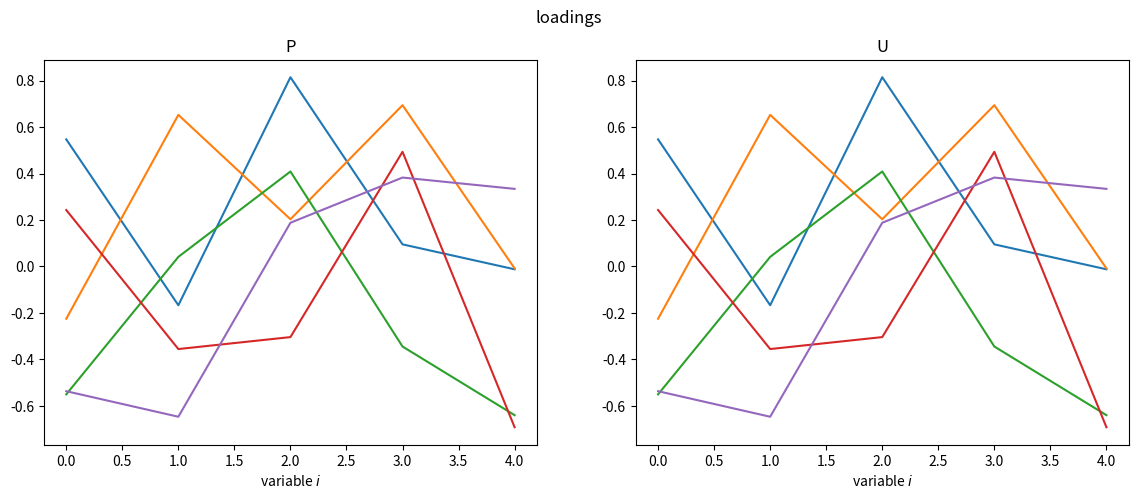
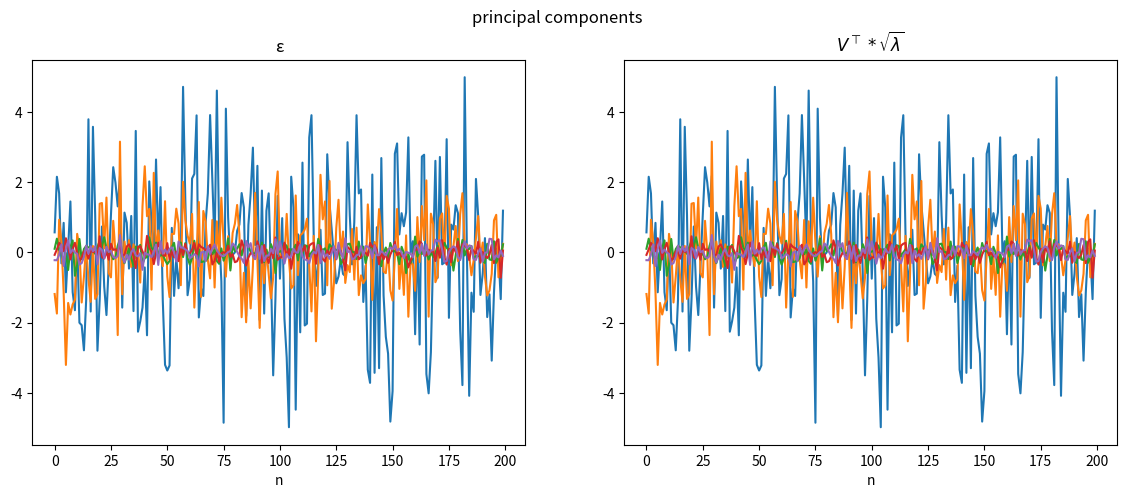
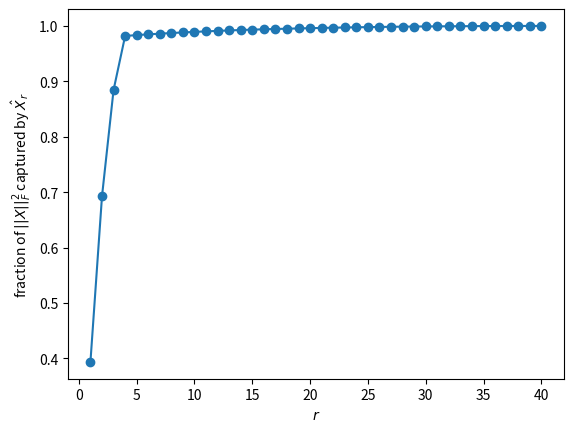

These figures' Python source, in order:
import numpy as np
import numpy.linalg as LA
import matplotlib.pyplot as plt

rng = np.random.default_rng(1234)

np.set_printoptions(precision=2, suppress=True)

# Define the matrix
A = np.array([[1, 2, 3, 4, 5],
              [2, 3, 4, 5, 6],
              [3, 4, 5, 6, 7],
              [4, 5, 6, 7, 8]])

# Compute the SVD of the matrix; the third output is V^T
U, S, VT = np.linalg.svd(A, full_matrices=True)

# Compute the rank of the matrix
rank = np.linalg.matrix_rank(A)

print("Rank of matrix:\n", rank)
print("S: \n", S)

# Orthonormal bases for the four fundamental subspaces
col_space = U[:, :rank]            # C(A),   a subspace of R^4
left_null_space = U[:, rank:]      # N(A^T), a subspace of R^4
row_space = VT[:rank, :].T         # R(A),   a subspace of R^5
null_space = VT[rank:, :].T        # N(A),   a subspace of R^5

print("Column space:\n", col_space)
print("Left null space:\n", left_null_space)
print("Row space:\n", row_space)
print("Null space:\n", null_space)

print("A @ null_space = 0:        ", np.allclose(A @ null_space, 0))
print("A.T @ left_null_space = 0: ", np.allclose(A.T @ left_null_space, 0))
print("col_space ⟂ left_null_space:", np.allclose(col_space.T @ left_null_space, 0))
print("row_space ⟂ null_space:    ", np.allclose(row_space.T @ null_space, 0))

X = rng.random((5, 2))
U, S, V = np.linalg.svd(X, full_matrices=True)  # full SVD
Uhat, Shat, Vhat = np.linalg.svd(X, full_matrices=False) # economy SVD
print('U, S, V =')
U, S, V

print('Uhat, Shat, Vhat = ')
Uhat, Shat, Vhat

rr = np.linalg.matrix_rank(X)
print(f'rank of X = {rr}')

UTU = U.T@U
UUT = U@U.T
print('UUT, UTU = ')
UUT, UTU

UhatUhatT = Uhat@Uhat.T
UhatTUhat = Uhat.T@Uhat
print('UhatUhatT, UhatTUhat= ')
UhatUhatT, UhatTUhat

X = rng.random((2, 5))
U, S, V = np.linalg.svd(X, full_matrices=True)  # full SVD
Uhat, Shat, Vhat = np.linalg.svd(X, full_matrices=False) # economy SVD
print('U, S, V = ')
U, S, V

print('Uhat, Shat, Vhat = ')
Uhat, Shat, Vhat

SShat=np.diag(Shat)
np.allclose(X, Uhat@SShat@Vhat)

class DecomAnalysis:
    """
    A class for conducting PCA and SVD.
    X: data matrix
    r_component: chosen rank for best approximation
    """

    def __init__(self, X, r_component=None):

        self.X = X

        self.Ω = (X @ X.T)

        self.m, self.n = X.shape
        self.r = LA.matrix_rank(X)

        if r_component:
            self.r_component = r_component
        else:
            self.r_component = min(self.m, self.n)

    def pca(self):

        𝜆, P = LA.eigh(self.Ω)    # columns of P are eigenvectors

        ind = sorted(range(𝜆.size), key=lambda x: 𝜆[x], reverse=True)

        # sort by eigenvalues
        self.𝜆 = 𝜆[ind]
        P = P[:, ind]
        self.P = P @ diag_sign(P)

        self.Λ = np.diag(self.𝜆)

        self.explained_ratio_pca = np.cumsum(self.𝜆) / self.𝜆.sum()

        # compute the m by n matrix of principal components
        self.𝜖 = self.P.T @ self.X

        P = self.P[:, :self.r_component]
        𝜖 = self.𝜖[:self.r_component, :]

        # transform data
        self.X_pca = P @ 𝜖

    def svd(self):

        U, 𝜎, VT = LA.svd(self.X)

        ind = sorted(range(𝜎.size), key=lambda x: 𝜎[x], reverse=True)

        # sort by eigenvalues
        d = min(self.m, self.n)

        self.𝜎 = 𝜎[ind]
        U = U[:, ind]
        D = diag_sign(U)
        self.U = U @ D
        VT[:d, :] = D @ VT[ind, :]
        self.VT = VT

        self.Σ = np.zeros((self.m, self.n))
        self.Σ[:d, :d] = np.diag(self.𝜎)

        𝜎_sq = self.𝜎 ** 2
        self.explained_ratio_svd = np.cumsum(𝜎_sq) / 𝜎_sq.sum()

        # slicing matrices by the number of components to use
        U = self.U[:, :self.r_component]
        Σ = self.Σ[:self.r_component, :self.r_component]
        VT = self.VT[:self.r_component, :]

        # transform data
        self.X_svd = U @ Σ @ VT

    def fit(self, r_component):

        # pca
        P = self.P[:, :r_component]
        𝜖 = self.𝜖[:r_component, :]

        # transform data
        self.X_pca = P @ 𝜖

        # svd
        U = self.U[:, :r_component]
        Σ = self.Σ[:r_component, :r_component]
        VT = self.VT[:r_component, :]

        # transform data
        self.X_svd = U @ Σ @ VT

def diag_sign(A):
    "Compute the signs of the diagonal of matrix A"

    D = np.diag(np.sign(np.diag(A)))

    return D

def compare_pca_svd(da):
    """
    Compare the outcomes of PCA and SVD.
    """

    da.pca()
    da.svd()

    print('Eigenvalues and Singular values\n')
    print(f'λ = {da.λ}\n')
    print(f'σ^2 = {da.σ**2}\n')
    print('\n')

    k = da.r

    # loading matrices
    fig, axs = plt.subplots(1, 2, figsize=(14, 5))
    plt.suptitle('loadings')
    axs[0].plot(da.P[:, :k])
    axs[0].set_title('P')
    axs[0].set_xlabel('variable $i$')
    axs[1].plot(da.U[:, :k])
    axs[1].set_title('U')
    axs[1].set_xlabel('variable $i$')
    plt.show()

    # principal components
    fig, axs = plt.subplots(1, 2, figsize=(14, 5))
    plt.suptitle('principal components')
    axs[0].plot(da.ε[:k, :].T)
    axs[0].set_title('ε')
    axs[0].set_xlabel('n')
    axs[1].plot(da.VT[:k, :].T * np.sqrt(da.λ[:k]))
    axs[1].set_title(r'$V^\top *\sqrt{\lambda}$')
    axs[1].set_xlabel('n')
    plt.show()

m, n = 5, 200
G = rng.normal(size=(m, 2))              # loadings on two factors
Z = rng.normal(size=(2, n))              # factors
X = G @ Z + 0.2 * rng.normal(size=(m, n))
X = X - X.mean(axis=1, keepdims=True)    # subtract sample means

da = DecomAnalysis(X)
compare_pca_svd(da)

print("explained ratio (PCA):", da.explained_ratio_pca)
print("explained ratio (SVD):", da.explained_ratio_svd)

n_obs, k = 5, 8
X = rng.normal(size=(n_obs, k))
y = rng.normal(size=n_obs)

U, σ, VT = np.linalg.svd(X, full_matrices=False)
X_plus = VT.T @ np.diag(1 / σ) @ U.T
β_hat = X_plus @ y

print("X_plus equals np.linalg.pinv(X):", np.allclose(X_plus, np.linalg.pinv(X)))
print("X β_hat = y:                    ", np.allclose(X @ β_hat, y))

# another exact solution: add an element of the null space of X
β_other = β_hat + (np.eye(k) - X_plus @ X) @ rng.normal(size=k)
print("X β_other = y:                  ", np.allclose(X @ β_other, y))
print(f"norms: |β_hat| = {LA.norm(β_hat):.3f}, |β_other| = {LA.norm(β_other):.3f}")

# over-determined case: pseudo-inverse reproduces OLS
X_tall = rng.normal(size=(8, 5))
print("pinv equals (X^T X)^{-1} X^T:   ",
      np.allclose(np.linalg.pinv(X_tall), LA.inv(X_tall.T @ X_tall) @ X_tall.T))

m, n = 60, 40
X = rng.normal(size=(m, 4)) @ rng.normal(size=(4, n)) + 0.3 * rng.normal(size=(m, n))
U, σ, VT = np.linalg.svd(X, full_matrices=False)

print(" r   spectral  Frobenius  nuclear   |X - X_r|_F   best random |X - QQ'X|_F")
for r in (1, 2, 4, 8):
    X_r = U[:, :r] @ np.diag(σ[:r]) @ VT[:r, :]
    E = X - X_r
    checks = (np.isclose(LA.norm(E, 2), σ[r]),
              np.isclose(LA.norm(E, 'fro'), np.sqrt(np.sum(σ[r:]**2))),
              np.isclose(LA.norm(E, 'nuc'), np.sum(σ[r:])))
    best_random = np.inf
    for _ in range(500):
        Q = LA.qr(rng.normal(size=(m, r)))[0]
        best_random = min(best_random, LA.norm(X - Q @ Q.T @ X, 'fro'))
    print(f"{r:2d}   {str(checks[0]):8s}  {str(checks[1]):9s}  {str(checks[2]):8s}"
          f"  {LA.norm(E, 'fro'):10.2f}   {best_random:10.2f}")

share = np.cumsum(σ**2) / np.sum(σ**2)

fig, ax = plt.subplots()
ax.plot(np.arange(1, len(σ) + 1), share, 'o-')
ax.set_xlabel('$r$')
ax.set_ylabel('fraction of $||X||_F^2$ captured by $\\hat X_r$')
plt.show()

def simulate_tall(m=100, T=61, σ_v=0.5, seed=1):
    rng = np.random.default_rng(seed)
    G = rng.normal(size=(m, 2))
    a = np.array([0.9, 0.6])
    z = np.zeros((2, T))
    for t in range(T - 1):
        z[:, t+1] = a * z[:, t] + rng.normal(size=2)
    X_tilde = G @ z + σ_v * rng.normal(size=(m, T))
    return X_tilde - X_tilde.mean(axis=1, keepdims=True)

def rel_error(A, X, X_prime):
    return LA.norm(X_prime - A @ X) / LA.norm(X_prime)

X_tilde = simulate_tall()
X, X_prime = X_tilde[:, :40], X_tilde[:, 1:41]           # estimation sample
X_out, X_prime_out = X_tilde[:, 40:-1], X_tilde[:, 41:]  # hold-out sample

# 1. minimum-norm least squares estimator
A_hat = X_prime @ np.linalg.pinv(X)
print("A_hat X = X':", np.allclose(A_hat @ X, X_prime))

# 2. pseudo-inverse of the Eckart-Young approximation
U, σ, VT = np.linalg.svd(X, full_matrices=False)
r = 2
U_r, σ_r, V_r = U[:, :r], σ[:r], VT[:r, :].T
X_r = U_r @ np.diag(σ_r) @ V_r.T
X_r_plus = V_r @ np.diag(1 / σ_r) @ U_r.T
print("pinv(X_r) = V_r Σ_r^{-1} U_r^T:", np.allclose(np.linalg.pinv(X_r, rcond=1e-10), X_r_plus))
A_r = X_prime @ X_r_plus

# 3. principal components regression
F = U_r.T @ X
A_pcr = X_prime @ F.T @ LA.inv(F @ F.T) @ U_r.T
print("A_r equals principal components regression:", np.allclose(A_r, A_pcr))

# 4. in-sample and out-of-sample fit
print(f"\nin-sample:     A_hat {rel_error(A_hat, X, X_prime):.3f},  A_r {rel_error(A_r, X, X_prime):.3f}")
print(f"out-of-sample: A_hat {rel_error(A_hat, X_out, X_prime_out):.3f},  A_r {rel_error(A_r, X_out, X_prime_out):.3f}")

print("\nout-of-sample errors for other seeds")
for seed in range(2, 7):
    X_tilde = simulate_tall(seed=seed)
    X, X_prime = X_tilde[:, :40], X_tilde[:, 1:41]
    X_out, X_prime_out = X_tilde[:, 40:-1], X_tilde[:, 41:]
    U, σ, VT = np.linalg.svd(X, full_matrices=False)
    A_r = X_prime @ VT[:r, :].T @ np.diag(1 / σ[:r]) @ U[:, :r].T
    A_hat = X_prime @ np.linalg.pinv(X)
    print(f"seed {seed}:  A_hat {rel_error(A_hat, X_out, X_prime_out):.3f},"
          f"  A_r {rel_error(A_r, X_out, X_prime_out):.3f}")
